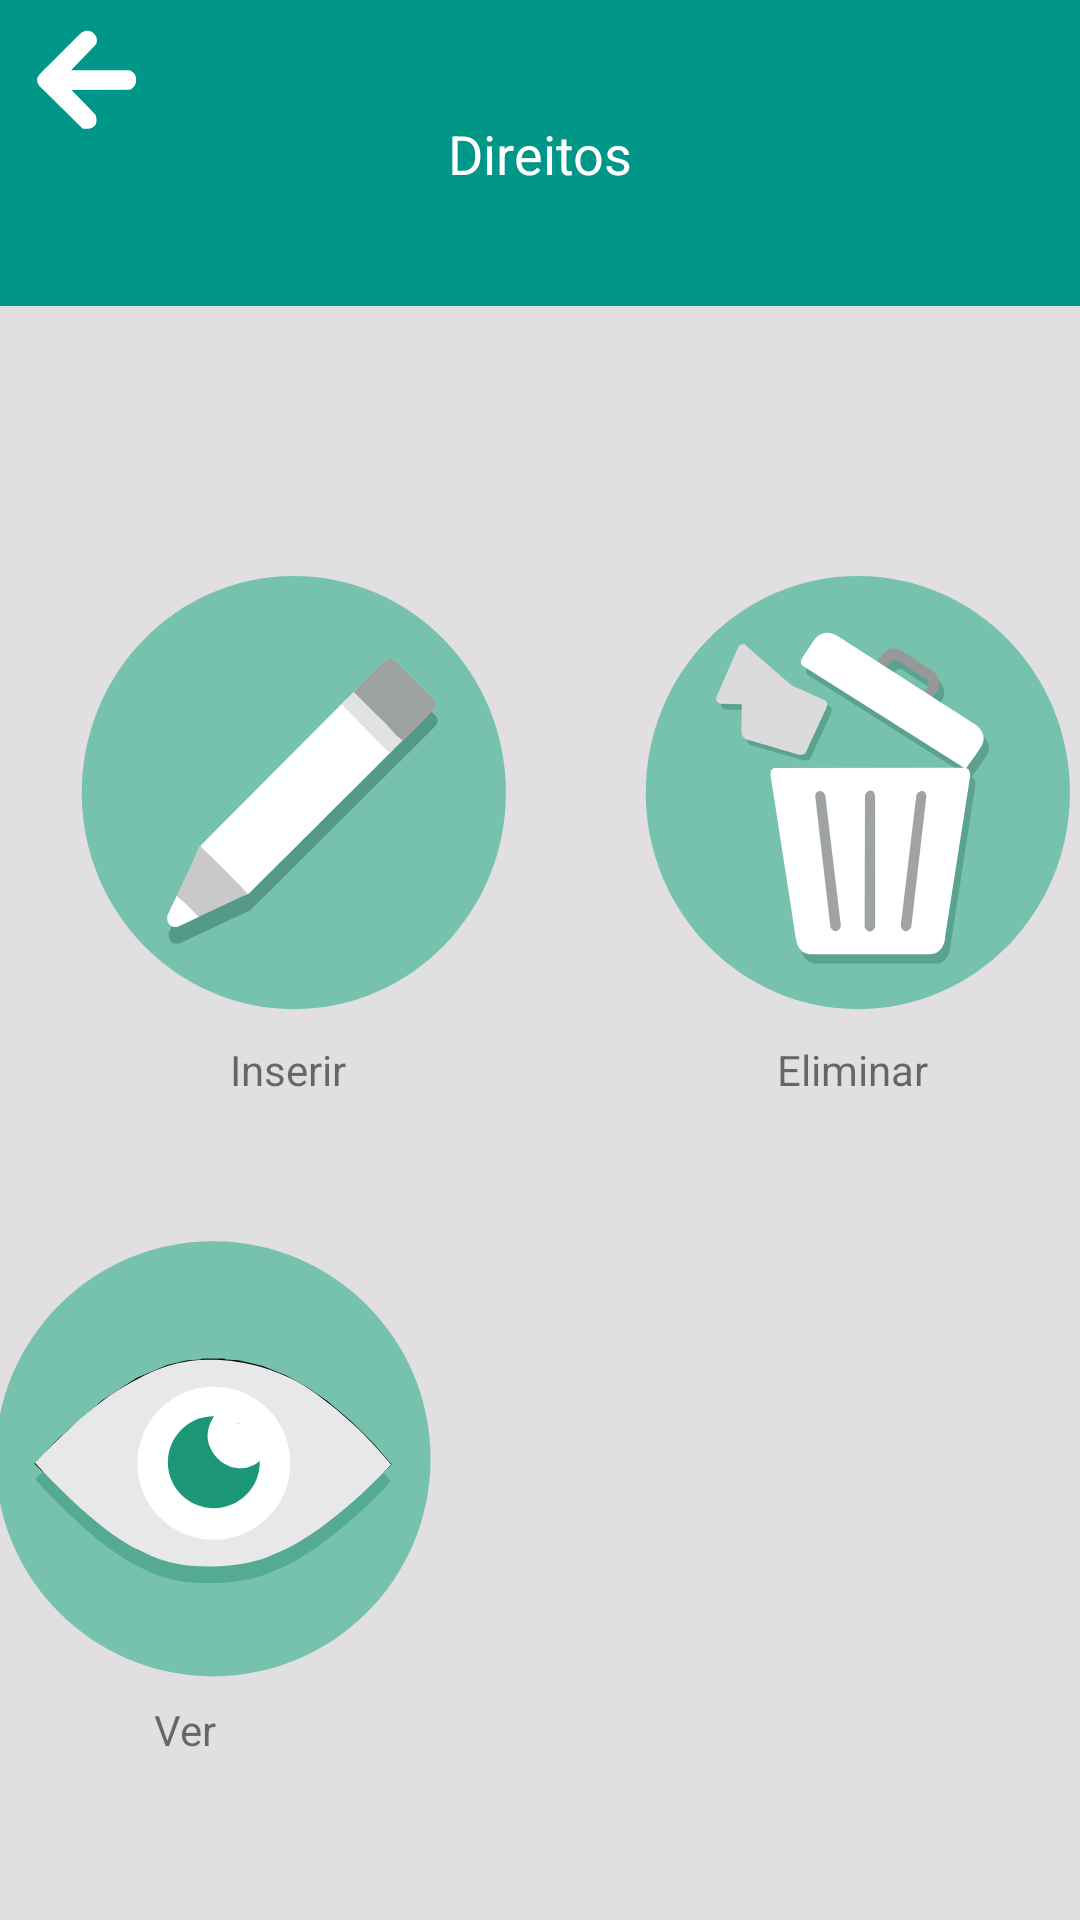

Android layout source for this screen:
<!-- AndroidManifest.xml: application theme Theme.DAI_ProChild -->
<!-- res/layout/direitointermedio.xml -->
<?xml version="1.0" encoding="utf-8"?>
<androidx.coordinatorlayout.widget.CoordinatorLayout xmlns:android="http://schemas.android.com/apk/res/android"
    xmlns:app="http://schemas.android.com/apk/res-auto"
    xmlns:tools="http://schemas.android.com/tools"

    android:layout_width="match_parent"
    android:layout_height="match_parent"
    android:background="#E1DFDF"
    tools:context=".DireitoIntermedio">

    <androidx.constraintlayout.widget.ConstraintLayout
        android:id="@+id/constraintLayout"
        android:layout_width="match_parent"
        android:layout_height="match_parent">

        <ImageButton
            android:id="@+id/btn_direitos5"
            android:layout_width="160dp"
            android:layout_height="151dp"
            android:layout_marginStart="16dp"
            android:layout_marginLeft="16dp"
            android:layout_marginTop="46dp"
            android:layout_marginEnd="235dp"
            android:layout_marginRight="235dp"
            android:background="#E1DFDF"
            app:layout_constraintEnd_toEndOf="parent"
            app:layout_constraintStart_toStartOf="parent"
            app:layout_constraintTop_toBottomOf="@+id/textView21"
            app:srcCompat="@drawable/ver_foreground" />

        <TextView
            android:id="@+id/textView23"
            android:layout_width="39dp"
            android:layout_height="30dp"
            android:layout_marginTop="155dp"
            android:text="Ver"
            app:layout_constraintEnd_toEndOf="@+id/btn_direitos5"
            app:layout_constraintStart_toStartOf="@+id/btn_direitos5"
            app:layout_constraintTop_toTopOf="@+id/btn_direitos5" />

        <ImageButton
            android:id="@+id/btn_direitos3"
            android:layout_width="160dp"
            android:layout_height="151dp"
            android:layout_marginStart="204dp"
            android:layout_marginLeft="204dp"
            android:layout_marginTop="192dp"
            android:layout_marginEnd="52dp"
            android:layout_marginRight="52dp"
            android:background="#E1DFDF"
            app:layout_constraintEnd_toStartOf="@+id/btnforum"
            app:layout_constraintHorizontal_bias="0.586"
            app:layout_constraintStart_toStartOf="parent"
            app:layout_constraintTop_toTopOf="parent"
            app:srcCompat="@drawable/lixo_foreground" />

        <ImageButton
            android:id="@+id/btn_direitos4"
            android:layout_width="160dp"
            android:layout_height="151dp"
            android:layout_marginStart="16dp"
            android:layout_marginLeft="16dp"
            android:layout_marginTop="192dp"
            android:layout_marginEnd="52dp"
            android:layout_marginRight="52dp"
            android:background="#E1DFDF"
            app:layout_constraintEnd_toStartOf="@+id/btnforum"
            app:layout_constraintHorizontal_bias="0.586"
            app:layout_constraintStart_toStartOf="parent"
            app:layout_constraintTop_toTopOf="parent"
            app:srcCompat="@drawable/adic_foreground" />

        <TextView
            android:id="@+id/textView21"
            android:layout_width="wrap_content"
            android:layout_height="wrap_content"
            android:layout_marginTop="155dp"
            android:text="Inserir"
            app:layout_constraintEnd_toEndOf="@+id/btn_direitos4"
            app:layout_constraintStart_toStartOf="@+id/btn_direitos4"
            app:layout_constraintTop_toTopOf="@+id/btn_direitos4" />

        <TextView
            android:id="@+id/textView22"
            android:layout_width="wrap_content"
            android:layout_height="wrap_content"
            android:layout_marginTop="155dp"
            android:text="Eliminar"
            app:layout_constraintEnd_toEndOf="@+id/btn_direitos3"
            app:layout_constraintStart_toStartOf="@+id/btn_direitos3"
            app:layout_constraintTop_toTopOf="@+id/btn_direitos3" />
    </androidx.constraintlayout.widget.ConstraintLayout>

    <Spinner
        android:id="@+id/spinner3"
        android:layout_width="match_parent"
        android:layout_height="102dp"
        android:background="#009688" />

    <ImageButton
        android:id="@+id/btn_back"
        android:layout_width="58dp"
        android:layout_height="53dp"
        android:background="#009688"
        android:src="@drawable/seta_foreground" />

    <TextView
        android:id="@+id/textView7"
        android:layout_width="wrap_content"
        android:layout_height="wrap_content"
        android:text="Direitos"
        android:textAppearance="@style/TextAppearance.AppCompat.Medium"
        android:textColor="@color/white"
        app:layout_anchor="@+id/spinner3"
        app:layout_anchorGravity="center" />

</androidx.coordinatorlayout.widget.CoordinatorLayout>
<!-- resources referenced by this layout -->
<resources>
  <!-- drawable adic_foreground: vector/xml drawable (drawable, 138128 chars, omitted) -->
  <!-- drawable lixo_foreground: vector/xml drawable (drawable, 7876 chars, omitted) -->
  <!-- drawable seta_foreground (drawable) -->
  <vector xmlns:android="http://schemas.android.com/apk/res/android"
      xmlns:aapt="http://schemas.android.com/aapt"
      android:width="60dp"
      android:height="60dp"
      android:viewportWidth="108"
      android:viewportHeight="108">
    <group android:scaleX="0.4224"
        android:scaleY="0.4224"
        android:translateX="6.48"
        android:translateY="6.48">
        <path
            android:pathData="M46.4266 +122.437C46.4266 +122.437 +36.5437 +113.536 +45.3752 +104.354C54.2067 +95.1716 +104.728 +45.1472 +104.728 +45.1472C104.728 +45.1472 +114.612 +38.6757 +122.282 +46.492C129.952 +54.3082 +125.117 +61.9763 +125.117 +61.9763L89.8915 +98.5244L171.987 +98.5932C171.987 +98.5932 +182.624 +100.277 +182.358 +112.333C182.092 +124.388 +172.519 +126.249 +172.519 +126.249L90.5262 +126.87L124.385 +161.393C124.385 +161.393 +129.032 +171.721 +123.131 +177.918C117.229 +184.115 +106.163 +181.238 +106.163 +181.238L46.4266 +122.437Z"
            android:fillType="evenOdd"
            android:fillColor="#FFFFFF"
            android:strokeLineCap="round"
            android:strokeLineJoin="round" />
    </group>
  </vector>
  <!-- drawable ver_foreground: vector/xml drawable (drawable, 5350 chars, omitted) -->
  <style name="Theme.DAI_ProChild" parent="Theme.MaterialComponents.DayNight.NoActionBar">
          
          <item name="colorPrimary">@color/purple_500</item>
          <item name="colorPrimaryVariant">@color/purple_700</item>
          <item name="colorOnPrimary">@color/white</item>
          
          <item name="colorSecondary">@color/teal_200</item>
          <item name="colorSecondaryVariant">@color/teal_700</item>
          <item name="colorOnSecondary">@color/black</item>
          
          <item name="android:statusBarColor" tools:targetApi="l">?attr/colorPrimaryVariant</item>
          
      </style>
  <!-- not gathered from this repository: default colours our renderer supplied (Android Studio template values) -->
  <color name="purple_500">#FF6200EE</color>
  <color name="purple_700">#FF3700B3</color>
  <color name="teal_200">#FF03DAC5</color>
  <color name="teal_700">#FF018786</color>
  <color name="black">#FF000000</color>
  <color name="white">#FFFFFFFF</color>
</resources>
